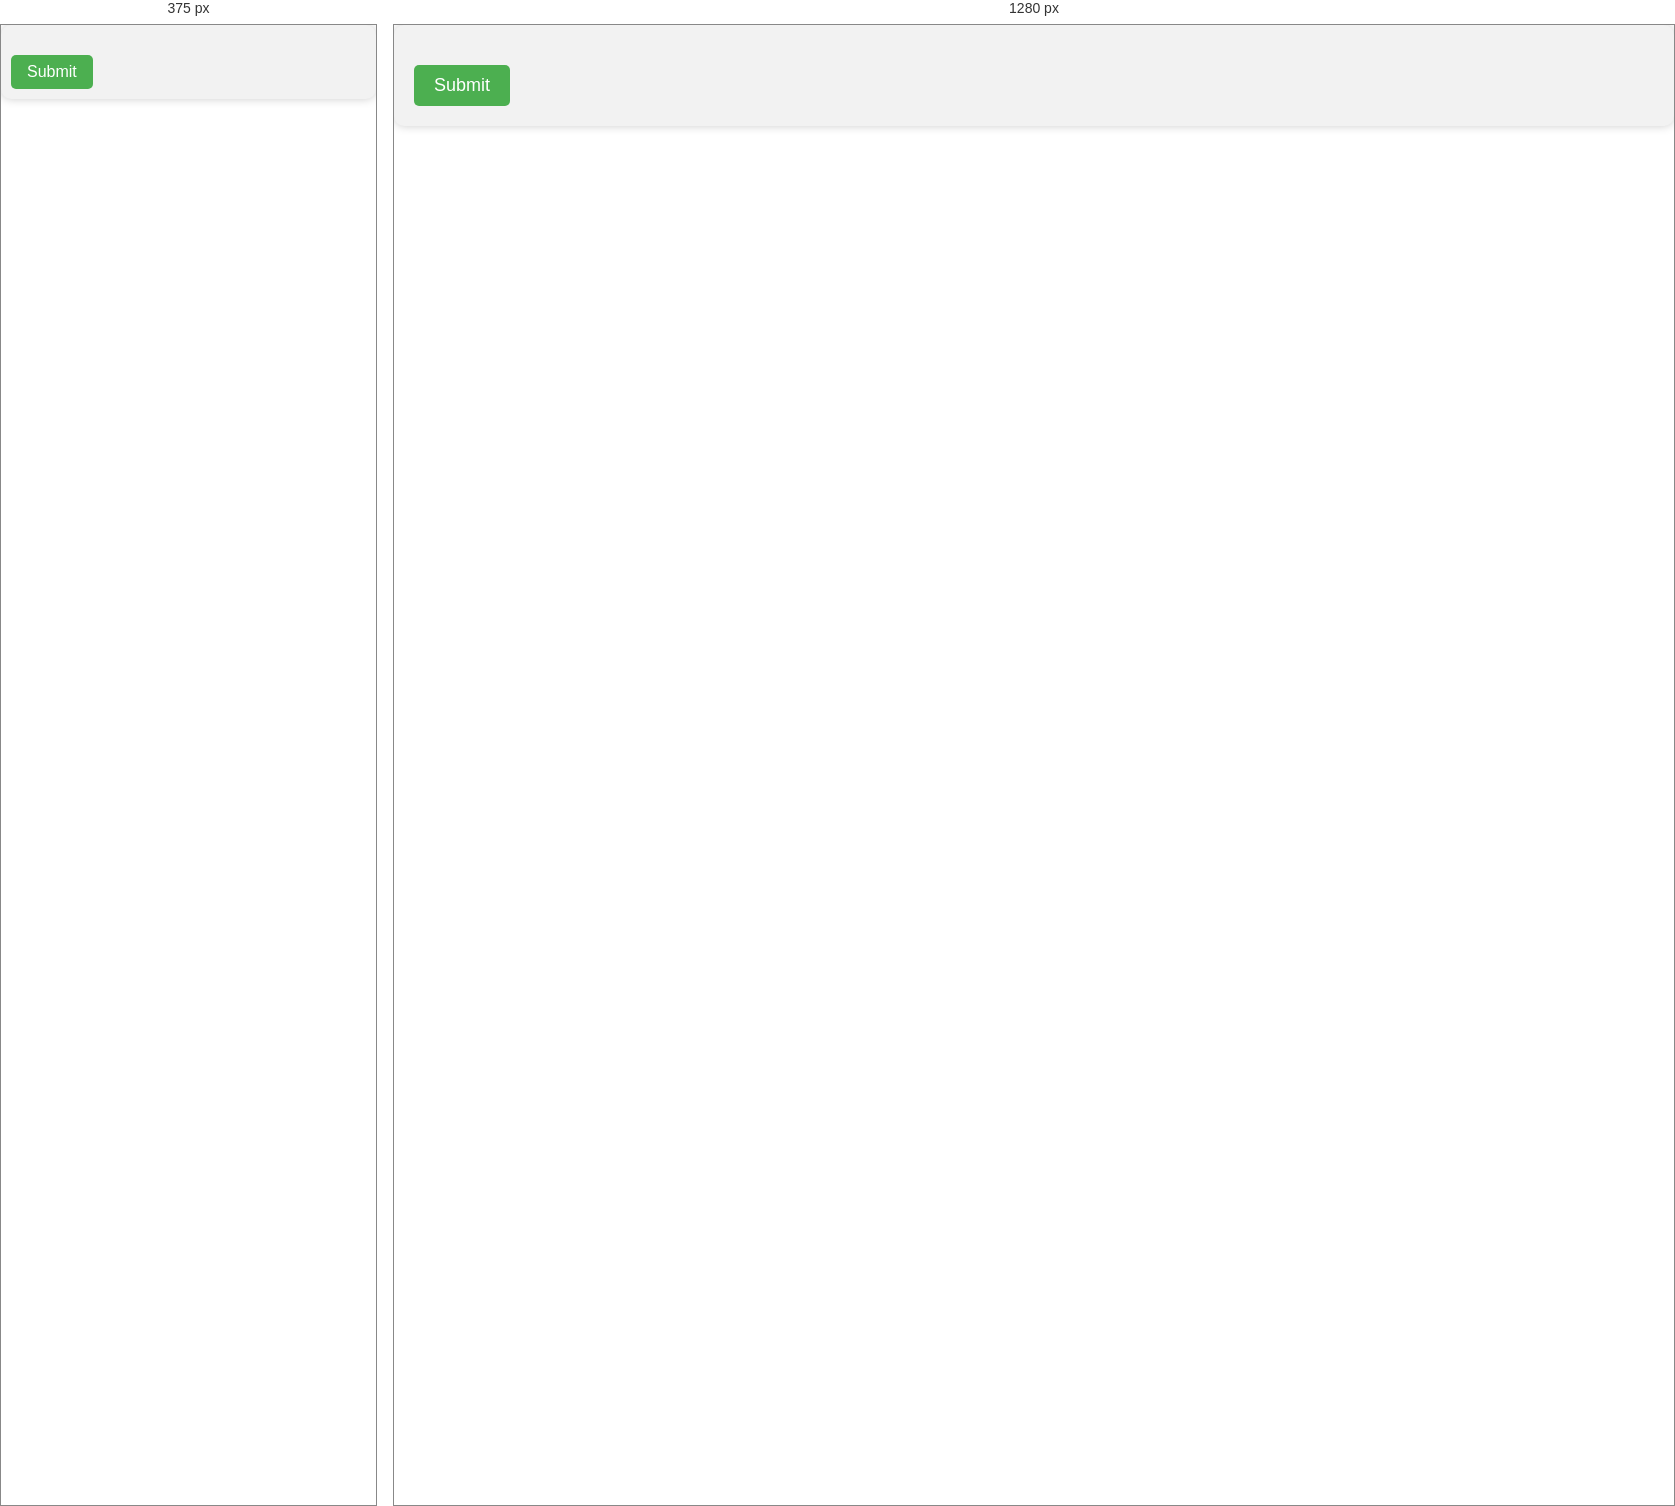
Rendered at 375 px and 1280 px, left to right.

<!-- file: win1.html -->
<!DOCTYPE html>
<html>
  <head>
    <meta charset="UTF-8">
    <title>Canadian Citizenship Quiz</title>
 
  <link rel="stylesheet" href="win.css">
    <script>
      let questions = [
        {
          question: "What does the Canadian flag look like?",
          options: [
            "Red and white with provincial emblems.",
            "Red and white with a beaver.",
            "White with a red border on each end and a red maple leaf in the centre.",
            "Red with a white maple leaf."
          ],
          answer: 2
        },
        {
          question: "What does the term “responsible government” mean?",
          options: [
            "Each person in each electoral district is responsible for voting.",
            "The Governor General is responsible for the actions of the Prime Minister.",
            "The ministers of the Crown must have the support of a majority of the elected representatives in order to govern.",
            "All Canadians are responsible for each other."
          ],
          answer: 2
        },
         {
          question: "What is a majority government?",
          options: [
            "When the party in power holds about one third of the seats in the House of Commons",
            "When the party in power holds about one quarter of the seats in the House of Commons.",
            "When the part in power holds at least half of the seats in the Senate.",
            "When the party in power holds at least half of the seats in the House of Commons."
          ],
          answer: 4
        },
         {
          question: "What is a voter information card?",
          options: [
            "Tells you who the candidates are in your electoral district.",
            "Tells you what province to vote in.",
            "A form that tells you when and where to vote.",
            "A form that lets you know your voting time."
          ],
          answer: 3
        },
        {
          question: "What is a major river in Quebec?",
          options: [
            "Fraser River",
            "St. Lawrence River",
            "Niagara",
            "Hudson's Bay."
          ],
          answer: 1
        },
         {
          question: "What happened at the Battle of the Plains of Abraham?",
          options: [
            "The Voyagers battled with the British for fur trading rights",
            "Americans fought the United Empire Loyalists during the American Revolution",
            "The British defeated the French marking the end of France's empire in America",
            "The French defeated the British in a battle for Quebec"
          ],
          answer: 2
        },
        {
          question: "What is a Francophone?",
          options: [
            "A person who speaks English as their first language",
            "A smartphone designed by the Canadian company RIM",
            "A person who speaks French as their first language",
            "The first phone in Canada, invented by Alexander Graham Bell"
          ],
          answer: 2
        },
                {
          question: "What is a majority government?",
          options: [
            "When the party in power holds about one third of the seats in the House of Commons",
            "When the party in power holds about one quarter of the seats in the House of Commons.",
            "When the part in power holds at least half of the seats in the Senate.",
            "When the party in power holds at least half of the seats in the House of Commons."
          ],
          answer: 4
        },
        {
          question: "What is a voter information card?",
          options: [
            "Tells you who the candidates are in your electoral district.",
            "Tells you what province to vote in.",
            "A form that tells you when and where to vote.",
            "A form that lets you know your voting time."
          ],
          answer: 3
        },
        // Add additional questions here in the same format as above
      ];
      let currentQuestion = 0;
      let score = 0;

      function renderQuestion() {
        document.querySelector("#question").innerHTML = questions[currentQuestion].question;
        let options = questions[currentQuestion].options;
        let optionElements = options.map((option, index) => {
          return `<li>
            <input type="radio" id="option-${index}" name="option" value="${index}"/>
            <label for="option-${index}">${option}</label>
          </li>`;
        });
        document.querySelector("#options").innerHTML = optionElements.join("");
      }

      function checkAnswer() {
        let selectedOption = document.querySelector("input[name='option']:checked").value;
        if (selectedOption == questions[currentQuestion].answer) {
          score++;
        }
        currentQuestion++;
        if (currentQuestion < questions.length) {
          renderQuestion();
        } else {
          document.querySelector("#quiz").innerHTML = `<h2>You scored ${score} out of ${questions.length}</h2>`;
        }
      }
    </script>
  </head>
  <body onload="renderQuestion()">
    <div id="quiz">
      <h2 id="question"></h2>
      <ul id="options"></ul>
      <button onclick="checkAnswer()">Submit</button>
    </div>
    
   <!-- In this example, the questions are stored in an array of objects, where each object represents a question with its options and correct answer. The renderQuestion function is responsible for rendering the current question and options to the page, while the checkAnswer function checks the selected answer and updates the score.

When the page loads, the first question is displayed using the renderQuestion function. The user can select an answer and submit it using the submit button, which will trigger the checkAnswer function to check the answer and render the next question (or display the final score if all questions have been answered). -->
  </body>
</html>


/* @media block from win.css */
@media only screen and (max-width: 600px) {
  #quiz {
    padding: 10px;
  }
  
  #question {
    font-size: 20px;
  }
  
  #options label {
    font-size: 18px;
  }
  
  button {
    font-size: 16px;
    padding: 8px 16px;
  }
}